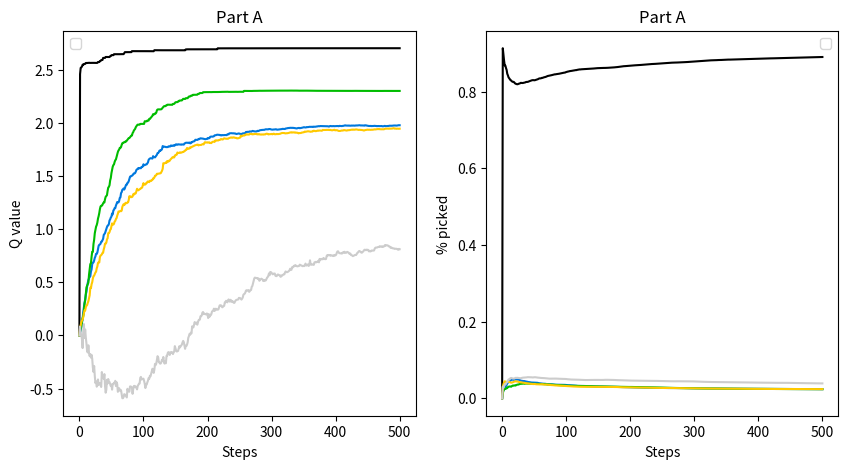

Here is the Python script that generated this plot: (Note: this script raises an exception after producing the figure.)
import numpy as np
import typing as t
import matplotlib.pyplot as plt



def getDistributions()-> t.List[float]:
    distributions = [
        np.random.beta(7,3) + 2,
        np.random.uniform(0,4),
        np.random.beta(3,7) + 2,
        np.random.normal(2,1.4),
        np.random.normal(1.3, 7)
    ]
    return distributions

class EpsilonGreedy():
    def __init__(self, epsilon: float, distibutionGen: t.Callable[[], t.List[float]], baseline: t.Callable[[], float]):
        self.epsilon = epsilon
        self.distributionGen = distibutionGen
        self.probLength = len(self.distributionGen())
        self.baseline = baseline
        
    
    def stepN(self, steps: int):
        self.q = [[0,0,0,0,0]]
        self.qTemporal = np.zeros(5)
        self.n = np.zeros(5)
        self.values = np.zeros(5)
        self.picks = [np.zeros(5)]
        self.stepCount = 0
        self.numberOfPicks = 0
        
        for i in range(steps):
            self.step()

    def step(self):
        self.stepCount += 1
        if np.random.random() < self.epsilon:
            choice = np.random.randint(0, self.probLength)
        else:
            choice = np.argmax(self.q[-1])

        # Get Outcome from probaility generator
        outcome = self.distributionGen()[choice]
        baseline = self.baseline()
        # Check if outcome is greater than baseline
        if outcome > baseline:
            self.numberOfPicks += 1

            # Add outcome to values and increment n
            self.values[choice] += outcome
            self.n[choice] += 1

            # Update q and qTemporal
            self.qTemporal[choice] += self.divide(outcome - self.qTemporal[choice], self.n[choice])
            self.q.append(self.qTemporal.copy())

            # Update picks
            self.picks.append(np.array([n / self.numberOfPicks for n in self.n]))

        else:
            self.q.append(self.q[-1].copy())
            self.picks.append(self.picks[-1].copy())

    def getQ(self):
        x = range(len(self.q))
        return x, self.breakIntoSubArrays(self.q, self.probLength)

    def getPercentPicks(self):
        x = range(self.stepCount + 1)
        return x, self.breakIntoSubArrays(self.picks, self.probLength)
    
    @staticmethod
    def breakIntoSubArrays(arrays, n):
        valueArrays = np.zeros((n, len(arrays)), dtype='float32')
        for i in range(len(arrays)):
            for j in range(n):
                valueArrays[j][i] = arrays[i][j]
        
        return valueArrays
    
    @staticmethod
    def divide(a: float, b: float) -> float:
        if b == 0:
            return 0
        return a / b
    
def plotArrays(figTitle: str, titles: t.List[str], x: t.List[int], arrays: t.List[t.List[float]], yLabel: str = "Y", xLabel: str = "X"):
    fig, ax = plt.subplots(1, 2, figsize=(10, 5))
    numberOfLines = len(arrays[0])
    colormap = plt.cm.nipy_spectral
    
    for i in range(len(arrays)):
        ax[i].set_prop_cycle("color", [colormap(i) for i in np.linspace(0, 1, numberOfLines)])
        ax[i].set_title(figTitle)
        ax[i].set_xlabel(xLabel)
        ax[i].set_ylabel(yLabel[i])
        ax[i].legend(titles)
        
    for array in arrays[0]:
        ax[0].plot(x, array)
    
    for array in arrays[1]:
        ax[1].plot(x, array)
    
    
    fig.savefig(("Figures/Problem_2_" + figTitle + ".png").replace(" ", "_"))

def baseline1():
    return float('-inf')

def baseline2():
    return max(np.random.normal(1.5, 3), 0)

def simulate(baseline: t.Callable[[], float], epsilon: float, figTitle: str):
    distributions = getDistributions
    greedy = EpsilonGreedy(epsilon, distributions, baseline)
    episodes = 300
    steps = 500
        
    overallQ = np.zeros((5, steps+1))
    overallP = np.zeros((5, steps+1))
    for i in range(episodes):
        greedy.stepN(steps)
        x, q = greedy.getQ()
        x_1, p = greedy.getPercentPicks()
        overallQ += q
        overallP += p

    overallQ /= episodes
    overallP /= episodes

    plotArrays(figTitle, ["beta(7,3) + 2", "uniform(0,4)", "beta(3,7) + 2", "normal(2,1.4)", "normal(1.3, 7)"], range(steps+1), [overallQ, overallP], ["Q value", "% picked"], "Steps")
    print(f"Total days: {greedy.stepCount}, Total skipped days: {greedy.stepCount - greedy.numberOfPicks}")
    
    plt.show()


if __name__ == "__main__":
    simulate(baseline1, 0.1, figTitle="Part A")
    simulate(baseline2, 0.1, figTitle="Part B")


